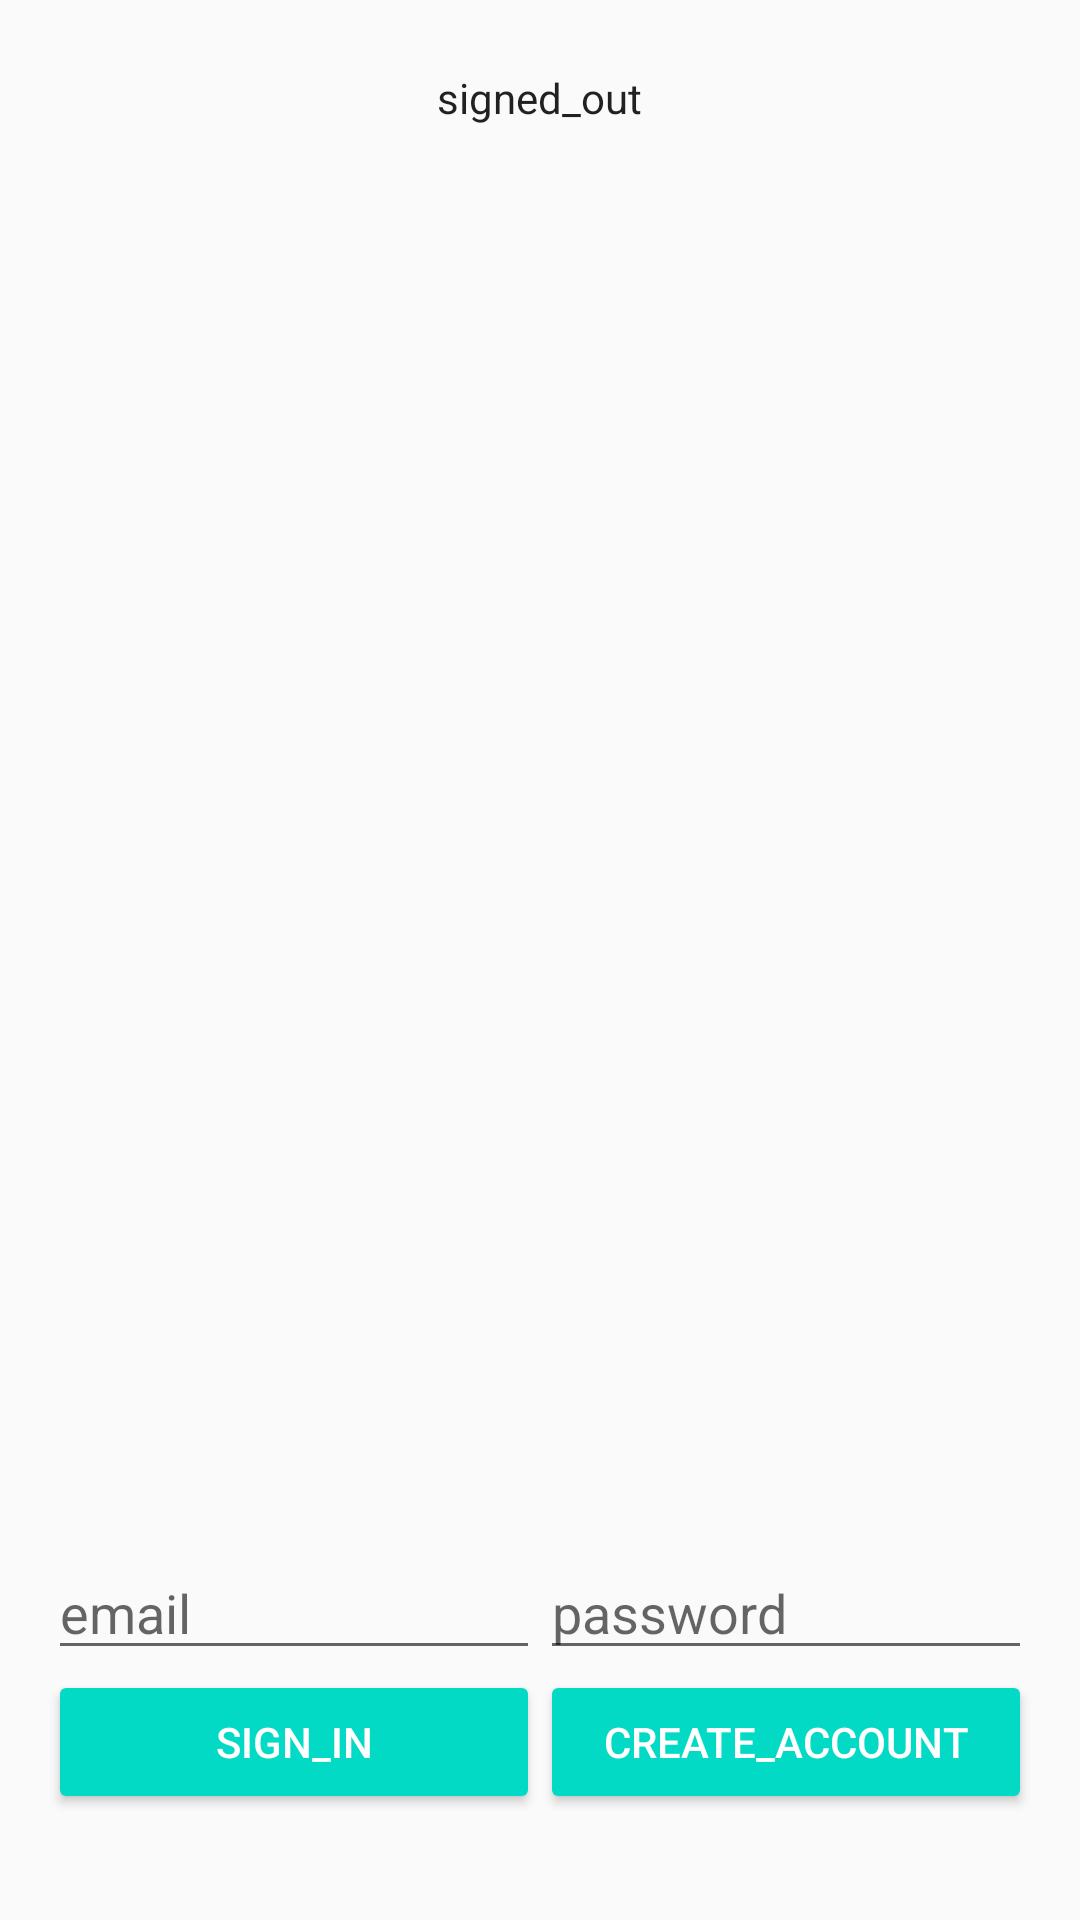

Write the Android layout XML for this screen, with the resource values it uses.
<!-- AndroidManifest.xml: application theme AppTheme -->
<!-- res/layout/activity_email_password.xml -->
<?xml version="1.0" encoding="utf-8"?>
<LinearLayout xmlns:android="http://schemas.android.com/apk/res/android"
        xmlns:tools="http://schemas.android.com/tools"
        android:id="@+id/main_layout"
        android:layout_width="match_parent"
        android:layout_height="match_parent"
        android:orientation="vertical"
        android:weightSum="4">

        <LinearLayout
            android:layout_width="match_parent"
            android:layout_height="0dp"
            android:layout_weight="3"
            android:gravity="center_horizontal"
            android:orientation="vertical">

            <ImageView
                android:id="@+id/icon"

                android:layout_width="wrap_content"
                android:layout_height="wrap_content"
                android:contentDescription="@string/desc_firebase_lockup"
                android:src="@drawable/firebase_lockup_400" />

            <TextView
                android:id="@+id/title_text"
                android:layout_width="wrap_content"
                android:layout_height="wrap_content"/>
            
            
            

            <TextView
                android:id="@+id/status"
                android:text="signed_out"
                style="@style/ThemeOverlay.MyTextDetail"/>
            


            <TextView
                android:id="@+id/detail"
                tools:text="Firebase User ID: 123456789abc"
                style="@style/ThemeOverlay.MyTextDetail"/>
            


        </LinearLayout>


        <RelativeLayout
            android:layout_width="fill_parent"
            android:layout_height="0dp"
            android:layout_weight="1"
            android:gravity="center_vertical">
            


            <LinearLayout
                android:id="@+id/email_password_fields"
                android:layout_width="fill_parent"
                android:layout_height="wrap_content"
                android:orientation="horizontal"
                android:paddingLeft="16dp"
                android:paddingRight="16dp">

                <EditText
                    android:id="@+id/field_email"
                    android:layout_width="0dp"
                    android:layout_height="wrap_content"
                    android:layout_weight="1"
                    android:hint="email"
                    android:inputType="textEmailAddress" />

                <EditText
                    android:id="@+id/field_password"
                    android:layout_width="0dp"
                    android:layout_height="wrap_content"
                    android:layout_weight="1"
                    android:hint="password"
                    android:inputType="textPassword" />
            </LinearLayout>

            <LinearLayout
                android:id="@+id/email_password_buttons"
                android:layout_width="fill_parent"
                android:layout_height="wrap_content"
                android:layout_below="@+id/email_password_fields"
                android:orientation="horizontal"
                android:paddingLeft="16dp"
                android:paddingRight="16dp">

                <Button
                    android:id="@+id/email_sign_in_button"
                    style="@style/Widget.AppCompat.Button.Colored"
                    android:layout_width="0dp"
                    android:layout_height="wrap_content"
                    android:layout_weight="1"
                    android:text="sign_in"/>
                


                <Button
                    android:id="@+id/email_create_account_button"
                    style="@style/Widget.AppCompat.Button.Colored"
                    android:layout_width="0dp"
                    android:layout_height="wrap_content"
                    android:layout_weight="1"
                    android:text="create_account"/>
                

            </LinearLayout>

            <LinearLayout
                android:id="@+id/signed_in_buttons"
                android:layout_width="fill_parent"
                android:layout_height="wrap_content"
                android:layout_centerInParent="true"
                android:orientation="horizontal"
                android:paddingLeft="16dp"
                android:paddingRight="16dp"
                android:visibility="gone"
                android:weightSum="2.0">

                <Button
                    android:id="@+id/sign_out_button"
                    style="@style/Widget.AppCompat.Button.Colored"
                    android:layout_width="0dp"
                    android:layout_height="wrap_content"
                    android:layout_weight="1.0"
                    android:text="sign_out"/>
                


                <Button
                    android:id="@+id/verify_email_button"
                    style="@style/Widget.AppCompat.Button.Colored"
                    android:layout_width="0dp"
                    android:layout_height="wrap_content"
                    android:layout_weight="1.0"
                    android:text="verify_email"/>
                


            </LinearLayout>

        </RelativeLayout>

</LinearLayout>
<!-- resources referenced by this layout -->
<resources>
  <string name="desc_firebase_lockup">Firebase logo and name</string>
  <string name="emailpassword_title_text">Email and Password</string>
  <style name="ThemeOverlay.MyDarkButton" parent="ThemeOverlay.AppCompat.Dark">
          
          <item name="colorAccent">@color/colorAccent</item>
          <item name="android:layout_marginRight">4dp</item>
          <item name="android:layout_marginLeft">4dp</item>
          <item name="android:textColor">@android:color/white</item>
      </style>
  <style name="ThemeOverlay.MyTextDetail" parent="AppTheme">
          <item name="android:layout_width">wrap_content</item>
          <item name="android:layout_height">wrap_content</item>
          <item name="android:fadeScrollbars">true</item>
          <item name="android:gravity">center</item>
          <item name="android:maxLines">5</item>
          <item name="android:padding">4dp</item>
          <item name="android:scrollbars">vertical</item>
          <item name="android:textSize">14sp</item>
      </style>
  <style name="ThemeOverlay.MyTitleText" parent="AppTheme">
          <item name="android:gravity">center</item>
          <item name="android:textSize">36sp</item>
      </style>
  <style name="AppTheme" parent="Theme.AppCompat.Light.DarkActionBar">
          
          <item name="colorPrimary">@color/colorPrimary</item>
          <item name="colorPrimaryDark">@color/colorPrimaryDark</item>
          <item name="colorAccent">@color/colorAccent</item>
      </style>
  <!-- not gathered from this repository: default colours our renderer supplied (Android Studio template values) -->
  <color name="colorPrimary">#FF6200EE</color>
  <color name="colorPrimaryDark">#FF3700B3</color>
  <color name="colorAccent">#FF03DAC5</color>
</resources>
